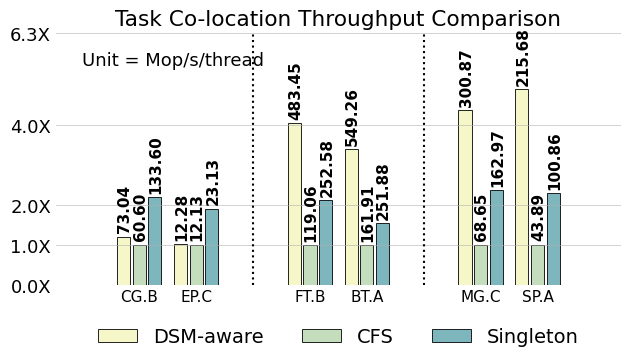

Here is the Python script that generated this plot: (Note: this script raises an exception after producing the figure.)
import matplotlib
import matplotlib.pyplot as plt
import matplotlib.ticker as mticker
import numpy as np

matplotlib.rcParams['pdf.fonttype'] = 42
matplotlib.rcParams['ps.fonttype'] = 42

plt.rc('font', family='Helvetica Neue', weight='medium', size=13)
plt.rcParams['hatch.color'] = '#636466'
plt.rcParams['hatch.linewidth'] = 1

fig, ax = plt.subplots()
fig.set_size_inches(6.5, 3.7)

top = 6.3

normal = np.array([1, 1, 1, 1, 1, 1])

name = ["CG.B", "EP.C", "FT.B", "BT.A", "MG.C", "SP.A"]

timee=[51.33,48.67,]

clique = np.array(
    [1.205280528, 1.012366035, 4.060557702, 3.392378482, 4.382665696, 4.91410344])

nb = np.array(
    [2.204620462, 1.906842539, 2.121451369, 1.555679081, 2.37392571, 2.298017772])

clique_l = np.array(
    [73.04, 12.28, 483.45, 549.26, 300.87, 215.68])

normal_l = np.array(
    [60.6, 12.13, 119.06, 161.91, 68.65, 43.89])

nb_l = np.array(
    [133.6, 23.13, 252.58, 251.88, 162.97, 100.86])

x = np.array([1, 2, 4, 5, 7, 8])

# for i in range(len(name)):
#     name[i] = name[i] + '\n' + str(normal[i])

# colors = ["#fcfcd8", "#f4f8c2", "#d9ecb8", "#bcdfba", "#a7d5b9", "#6db8be", "#3b7cb1", "#1e307c"]
colors = ["#f5f7c8", "#c3ddbd", "#7eb6bd"]

width = 0.23

# sep = 0.01
sep = 0.00


def autolabel(rects, array, heights):
    """Attach a text label above each bar in *rects*, displaying its height."""
    for i in range(len(rects)):
        rect = rects[i]
        height = heights[i]
        s = "{:.2f}".format(array[i])
        l = len(s)
        if l == 5:
            offset = -0.01
        else:
            offset = 0
        # if height < 0:
        #     offset = height - 40 - len(s) * 1.1
        # else:
        #     offset = 0 - 40 - len(s) * 1.1
        ax.text(s=s,
                x=rect.get_x() + rect.get_width() / 2 + 0.02, y=height - offset,

                va='bottom', size=11, rotation=90, ha='center', weight='bold')


b1 = plt.bar(x - width * 1.2 - sep, clique, width,
             color=colors[0], edgecolor="black", label='DSM-aware', linewidth=0.6)
# b10 = plt.bar(x - width * 1.3 - sep, 100 - clique, width, bottom=clique,
#             color=colors[0], edgecolor="black", label='Application Time', linewidth=0.6)
autolabel(b1, clique_l, clique + 0.1)
# autolabel(b10, clique_e, clique + 83 - clique)

b2 = plt.bar(x, normal, width,
             color=colors[1], edgecolor="black", label='CFS', linewidth=0.6)
# b20 = plt.bar(x, 100 - normal, width, bottom=normal,
#               color=colors[0], edgecolor="black", linewidth=0.6)
autolabel(b2, normal_l, normal + 0.1)
# autolabel(b20, normal_e, normal + 83 - normal)

b3 = plt.bar(x + width * 1.2 + sep, nb, width,
             color=colors[2], edgecolor="black", label='Singleton', linewidth=0.6)
# b30 = plt.bar(x + width * 1.3 + sep, 100 - nb, width, bottom=nb,
#              color=colors[0], edgecolor="black", linewidth=0.6)
autolabel(b3, nb_l, nb + 0.1)
# autolabel(b30, nb_e, nb + 83 - nb)
# autolabel(b1)
# autolabel(b2)

f = mticker.ScalarFormatter(useOffset=False, useMathText=True)


def to_percent(temp, position):
    return '%1.1f' % (temp) + 'X'


plt.gca().yaxis.set_major_formatter(mticker.FuncFormatter(to_percent))

plt.xlim(-0.5, 7.2)
plt.ylim(0.0, top)
# plt.ylim(min(nb) - 50, max(clique) + 1)

plt.yticks([0, 1, 2, 4,top])
# plt.xlabel('# of vCPUs')
# plt.yticks([])
# plt.ylabel('Percentage of Improvement')
plt.xticks(x, name, rotation=00, size=11)

plt.grid(axis='y', linewidth=0.4)

ax.legend(loc='upper center', bbox_to_anchor=(0.5, -0.1),
          fancybox=False, shadow=False, ncol=3, frameon=False, prop={'size': 14})

# plt.legend(
#     mode="expand", loc="upper center",
#     ncol=3, frameon=False)

ax.tick_params(length=0)

# plt.subplots_adjust(top=1.2)
ax.spines['right'].set_visible(False)
ax.spines['top'].set_visible(False)
ax.spines['left'].set_visible(False)
ax.spines['bottom'].set_visible(False)
# plt.plot([9.5,9.5],[min(nb)-80, max(clique)+1], linewidth=1.5, color='black')
plt.xlim([-width * 1.8 - sep - 0.05, 9 + width * 1.8 + sep + 0.05])

plt.plot([3, 3], [0, top], linewidth=1.5, color='black', linestyle='dotted')

plt.plot([6, 6], [0, top], linewidth=1.5, color='black', linestyle='dotted')

plt.text(0,5.5,"Unit = Mop/s/thread")

plt.tight_layout()
plt.title("Task Co-location Throughput Comparison")
plt.savefig('/Users/<user>/taco-journal/newimgs/colocate.pdf', dpi=300, bbox_inches='tight')
plt.show()

plt.close()
